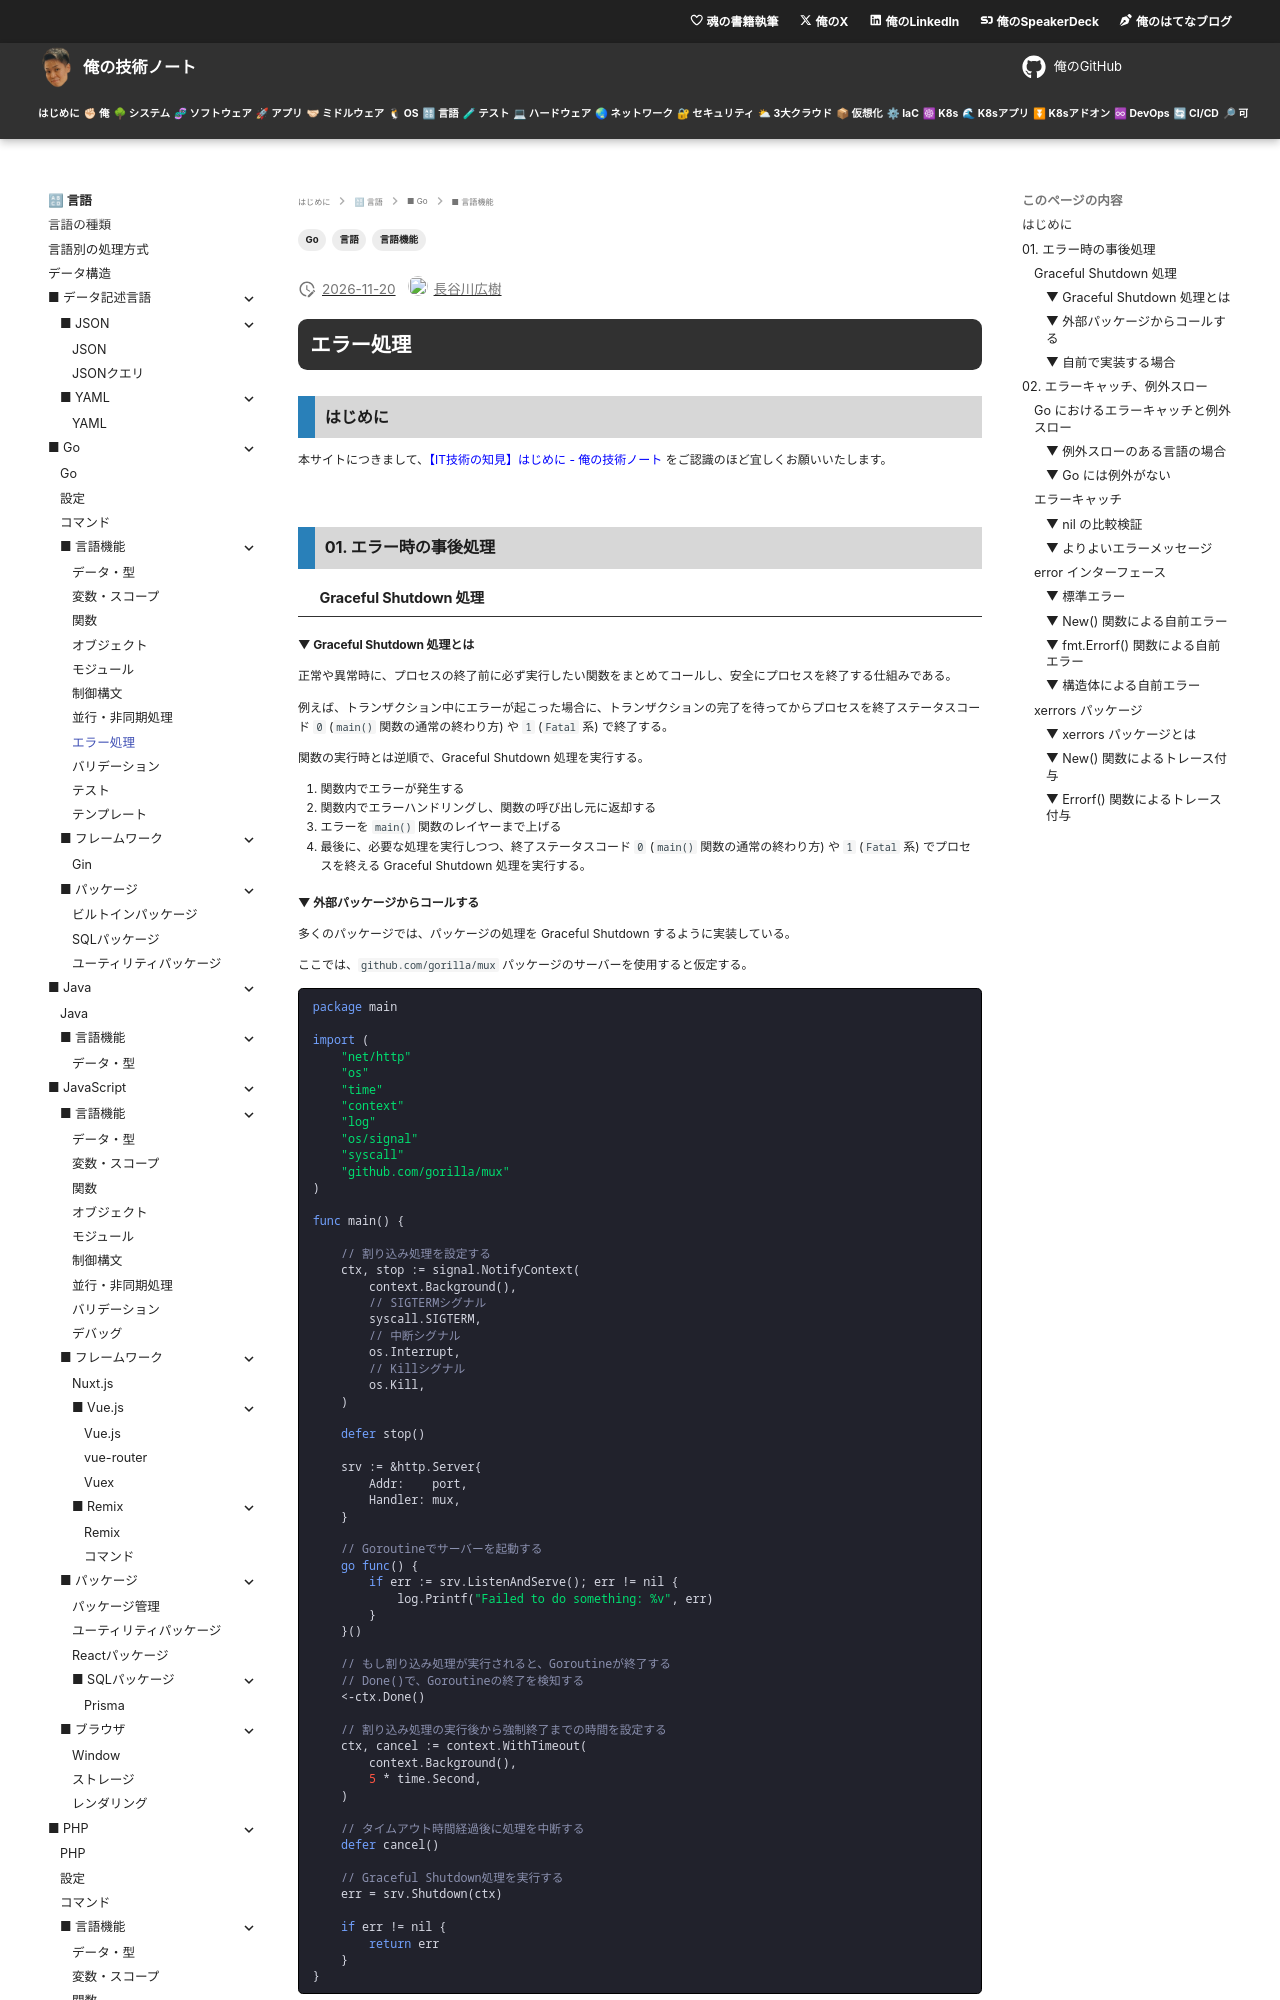

repository: hiroki-it/tech-notebook · page: language/language_go_feature_error_handling.html · generator: mkdocs

---
title: 【IT技術の知見】エラー処理
description: エラー処理の知見を記録しています。
tags:
  - "言語"
  - "Go"
  - "言語機能"
---

# エラー処理

## はじめに

本サイトにつきまして、[【IT技術の知見】はじめに - 俺の技術ノート](https://hiroki-it.github.io/tech-notebook/) をご認識のほど宜しくお願いいたします。

<br>

## 01. エラー時の事後処理

### Graceful Shutdown 処理

#### ▼ Graceful Shutdown 処理とは

正常や異常時に、プロセスの終了前に必ず実行したい関数をまとめてコールし、安全にプロセスを終了する仕組みである。

例えば、トランザクション中にエラーが起こった場合に、トランザクションの完了を待ってからプロセスを終了ステータスコード `0` (`main()` 関数の通常の終わり方) や `1` (`Fatal` 系) で終了する。

関数の実行時とは逆順で、Graceful Shutdown 処理を実行する。

1. 関数内でエラーが発生する
2. 関数内でエラーハンドリングし、関数の呼び出し元に返却する
3. エラーを `main()` 関数のレイヤーまで上げる
4. 最後に、必要な処理を実行しつつ、終了ステータスコード `0` (`main()` 関数の通常の終わり方) や `1` (`Fatal` 系) でプロセスを終える Graceful Shutdown 処理を実行する。
